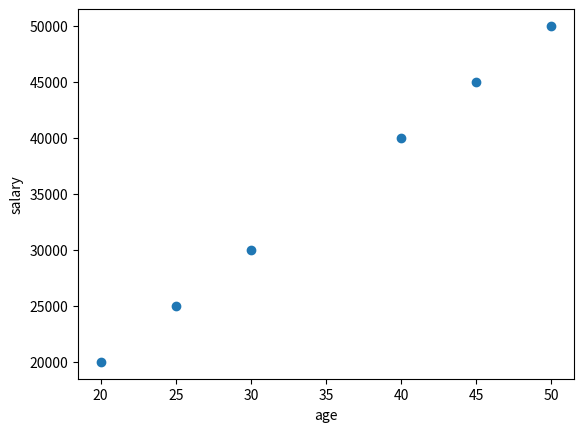

Source code (Python):
# import numpy as np
# data = np.random.uniform(0,10,o)
# print(data)
# plt.hist(data)
# plt.show()
# # normal and uniform data 
# # plt.uniform(data)

age = [20,25,45,30,50,40]
salary = [20000,25000,45000,30000,50000,40000]
import matplotlib.pyplot as plt
plt.scatter(age,salary)
plt.show()
plt.xlabel("age")
plt.ylabel("salary")


